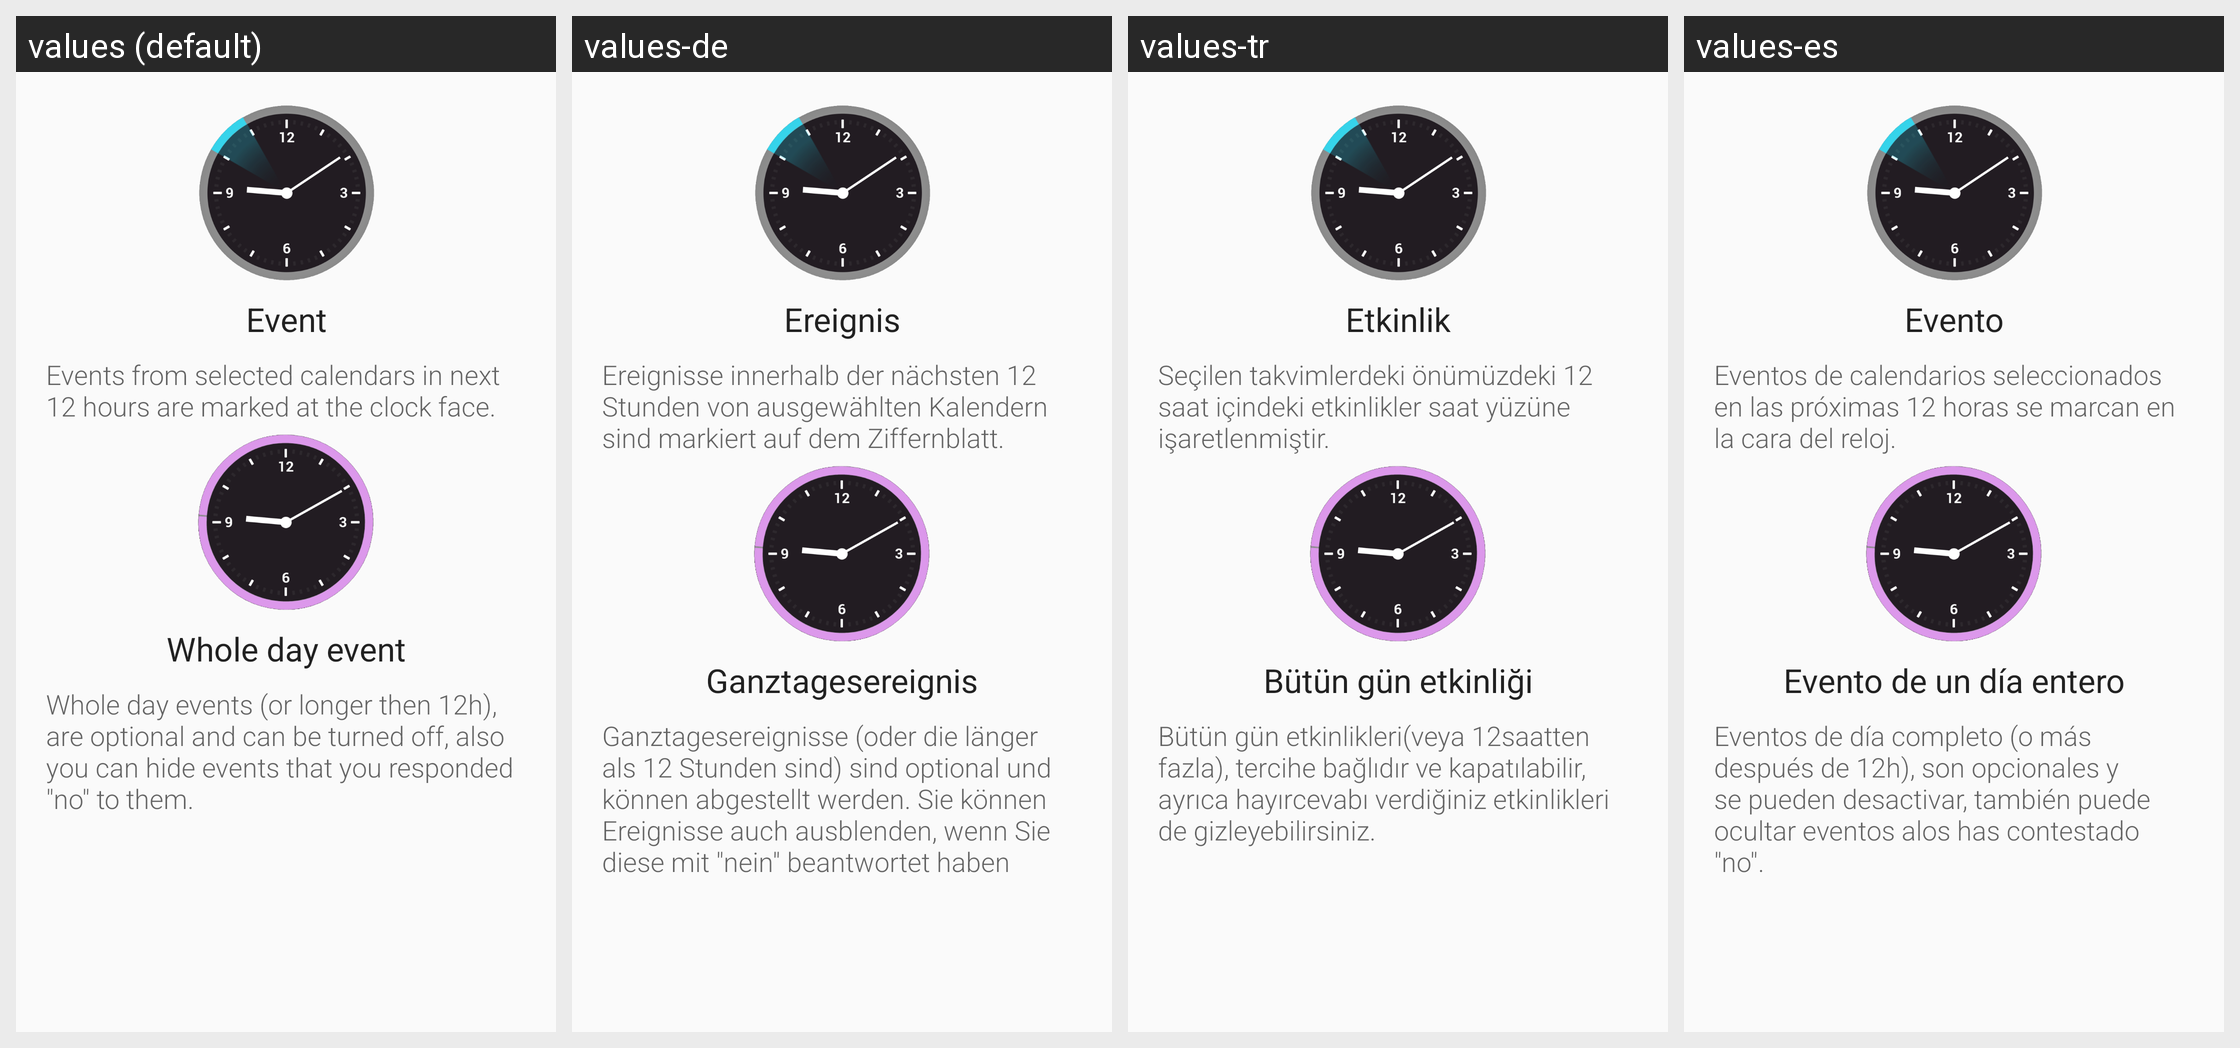

The same Android screen rendered under several of its app's locales, left to right. List the strings drawn on it with the default value and each locale's translation.
Android screen res/layout/fragment_config_info.xml rendered under 4 locales, left to right: values (default), values-de, values-tr, values-es. Device: Nexus 5 (rendered at 1080×1920; each locale shown at half size, 540×960, under a caption strip naming it); theme AppTheme.
Other locales in the repository, not shown: values-fr, values-it, values-ja, values-ko, values-pl, values-pt, values-ru, values-zh.
Strings drawn on this screen, with the default value and each locale's value (text and hints the layout hard-codes, and strings that could not be matched under every locale, appear in the picture but are not listed):

configure_info_titleevent
  values: Event
  values-de: Ereignis
  values-tr: Etkinlik
  values-es: Evento

configure_info_contentevent
  values: Events from selected calendars in next 12 hours are marked at the clock face.
  values-de: Ereignisse innerhalb der nächsten 12 Stunden von ausgewählten Kalendern sind markiert auf dem Ziffernblatt.
  values-tr: Seçilen takvimlerdeki önümüzdeki 12 saat içindeki etkinlikler saat yüzüne işaretlenmiştir.
  values-es: Eventos de calendarios seleccionados en las próximas 12 horas se marcan en la cara del reloj.

configure_info_titledetails
  values: Whole day event
  values-de: Ganztagesereignis
  values-tr: Bütün gün etkinliği
  values-es: Evento de un día entero

configure_info_contentdetails
  values: Whole day events (or longer then 12h), are optional and can be turned off, also you can hide events that you responded "no" to them.
  values-de: Ganztagesereignisse (oder die länger als 12 Stunden sind) sind optional und können abgestellt werden. Sie können Ereignisse auch ausblenden, wenn Sie diese mit "nein" beantwortet haben
  values-tr: Bütün gün etkinlikleri(veya 12saatten fazla), tercihe bağlıdır ve kapatılabilir, ayrıca hayırcevabı verdiğiniz etkinlikleri de gizleyebilirsiniz.
  values-es: Eventos de día completo (o más después de 12h), son opcionales y se pueden desactivar, también puede ocultar eventos alos has contestado "no".
